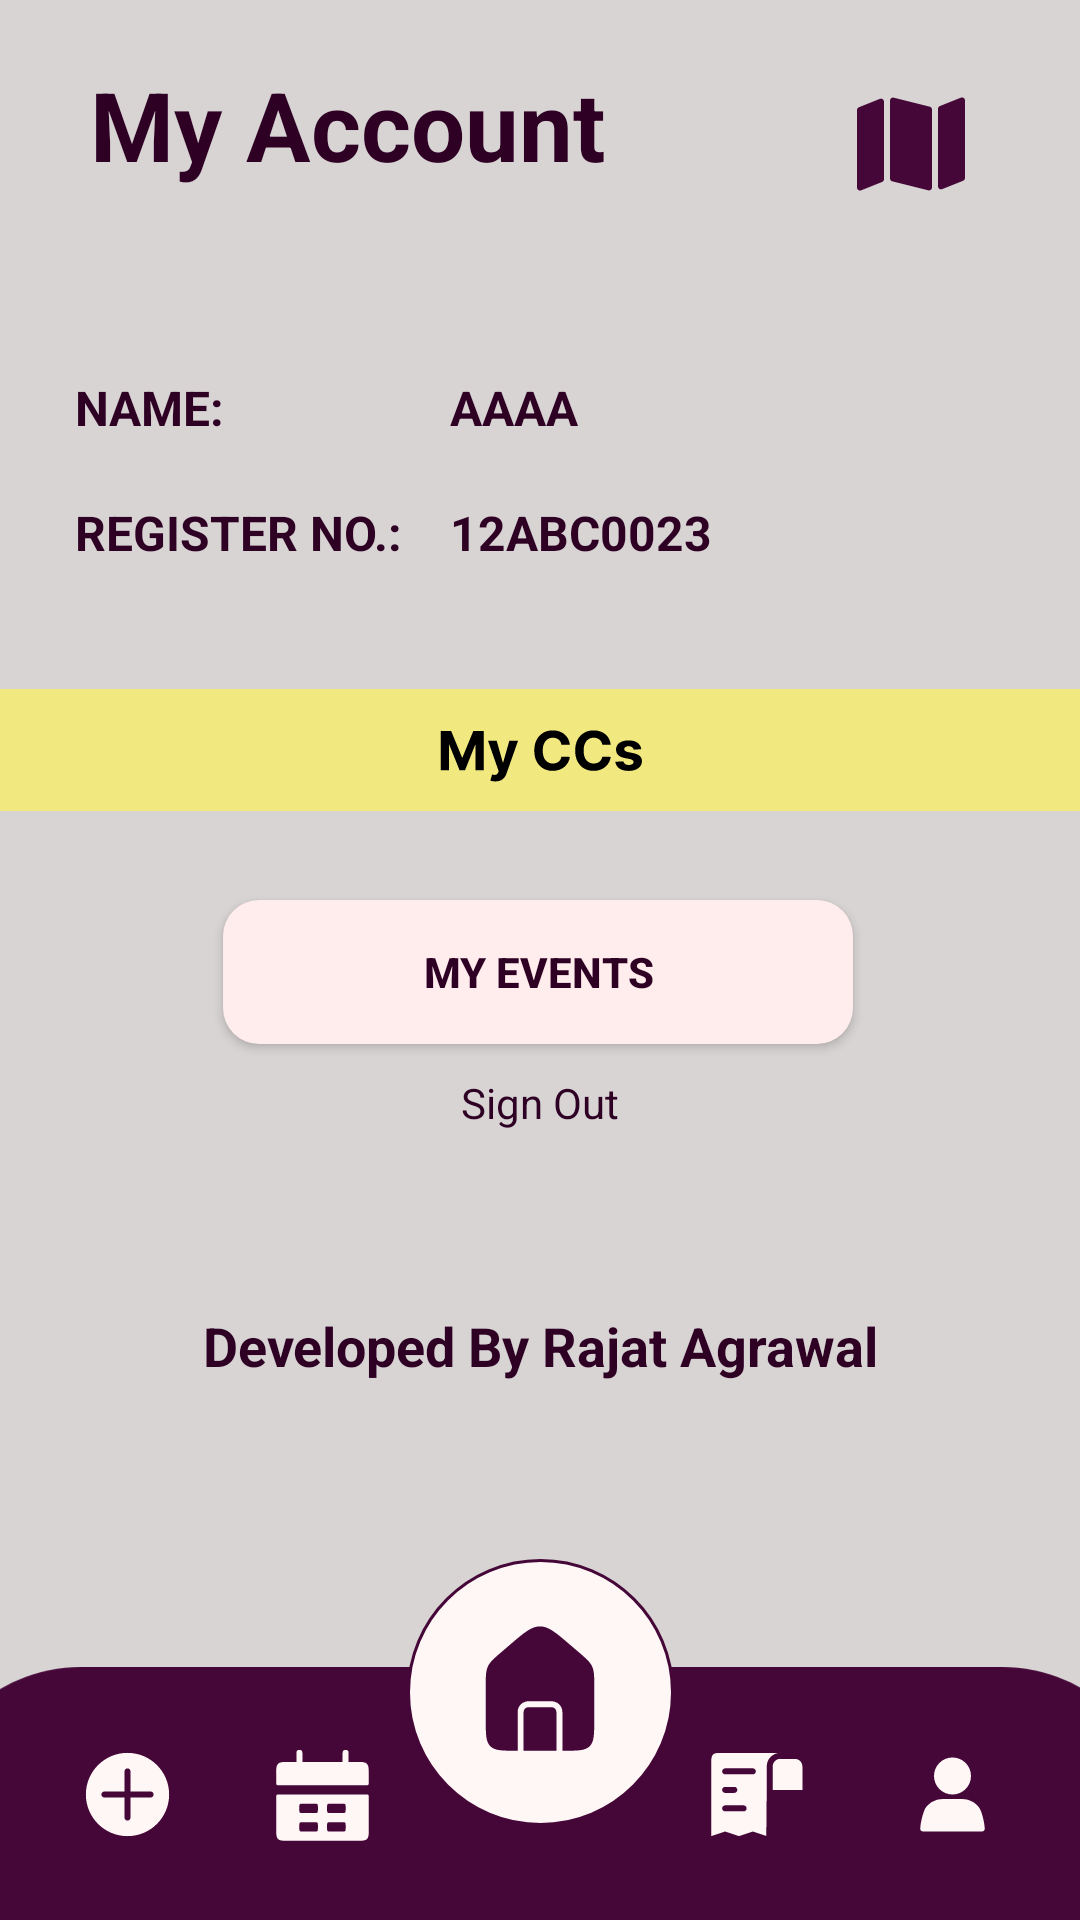

This screen was rendered from an Android layout file. Write that file and the resources it references.
<!-- AndroidManifest.xml: application theme Theme.JavaProj -->
<!-- res/layout/activity_profile.xml -->
<?xml version="1.0" encoding="utf-8"?>
<androidx.constraintlayout.widget.ConstraintLayout xmlns:android="http://schemas.android.com/apk/res/android"
    xmlns:app="http://schemas.android.com/apk/res-auto"
    xmlns:tools="http://schemas.android.com/tools"
    android:layout_width="match_parent"
    android:layout_height="match_parent"
    android:background="@color/Log_Bg"
    android:paddingTop="20dp"
    tools:context=".ActivityProfile">

    <TextView
        android:id="@+id/textView3"
        android:layout_width="wrap_content"
        android:layout_height="wrap_content"
        android:text="My Account"
        android:textColor="#2E0024"
        android:textSize="32dp"
        android:textStyle="bold"
        app:layout_constraintEnd_toEndOf="parent"
        app:layout_constraintHorizontal_bias="0.159"
        app:layout_constraintStart_toStartOf="parent"
        app:layout_constraintTop_toTopOf="parent" />

    <ImageView
        android:id="@+id/imageView9"
        android:layout_width="wrap_content"
        android:layout_height="wrap_content"
        android:layout_marginTop="4dp"
        app:layout_constraintEnd_toEndOf="parent"
        app:layout_constraintHorizontal_bias="0.708"
        app:layout_constraintStart_toEndOf="@+id/textView3"
        app:layout_constraintTop_toTopOf="parent"
        app:srcCompat="@drawable/map" />

    <LinearLayout
        android:id="@+id/linearLayout5"
        android:layout_width="match_parent"
        android:layout_height="117dp"
        android:layout_marginTop="42dp"
        android:orientation="vertical"
        android:paddingStart="25dp"
        android:paddingTop="20dp"
        android:paddingEnd="25dp"
        app:layout_constraintEnd_toEndOf="parent"
        app:layout_constraintHorizontal_bias="0.0"
        app:layout_constraintStart_toStartOf="parent"
        app:layout_constraintTop_toBottomOf="@+id/textView3">

        <LinearLayout
            android:layout_width="match_parent"
            android:layout_height="wrap_content"
            android:orientation="horizontal">

            <TextView
                android:id="@+id/textView40"
                android:layout_width="10dp"
                android:layout_height="wrap_content"
                android:layout_weight="1"
                android:text="Name:"
                android:textAllCaps="true"
                android:textColor="#2E0024"
                android:textSize="16dp"
                android:textStyle="bold" />

            <TextView
                android:id="@+id/textView39"
                android:layout_width="70dp"
                android:layout_height="wrap_content"
                android:layout_weight="1"
                android:text="AAAA"
                android:textAllCaps="true"
                android:textColor="#2E0024"
                android:textSize="16dp"
                android:textStyle="bold" />
        </LinearLayout>

        <LinearLayout
            android:layout_width="match_parent"
            android:layout_height="wrap_content"
            android:layout_marginTop="20dp"
            android:orientation="horizontal">

            <TextView
                android:id="@+id/textView42"
                android:layout_width="10dp"
                android:layout_height="wrap_content"
                android:layout_weight="1"
                android:text="Register No.:"
                android:textAllCaps="true"
                android:textColor="#2E0024"
                android:textSize="16dp"
                android:textStyle="bold" />

            <TextView
                android:id="@+id/textView41"
                android:layout_width="70dp"
                android:layout_height="wrap_content"
                android:layout_weight="1"
                android:text="12ABC0023"
                android:textAllCaps="true"
                android:textColor="#2E0024"
                android:textSize="16dp"
                android:textStyle="bold" />
        </LinearLayout>

    </LinearLayout>

    <ImageView
        android:id="@+id/imageView28"
        android:layout_width="436dp"
        android:layout_height="44dp"
        android:layout_marginTop="6dp"
        app:layout_constraintEnd_toEndOf="parent"
        app:layout_constraintStart_toStartOf="parent"
        app:layout_constraintTop_toBottomOf="@+id/linearLayout5"
        app:srcCompat="@drawable/profilebg" />

    <LinearLayout
        android:id="@+id/linearlayoutCC"
        android:layout_width="match_parent"
        android:layout_height="wrap_content"
        android:layout_marginTop="8dp"
        android:orientation="vertical"
        android:paddingStart="25dp"
        android:paddingEnd="25dp"
        app:layout_constraintEnd_toEndOf="parent"
        app:layout_constraintStart_toStartOf="parent"
        app:layout_constraintTop_toBottomOf="@+id/imageView28" />

    <Button
        android:id="@+id/buttonmyevent"
        android:layout_width="210dp"
        android:layout_height="48dp"
        android:layout_marginTop="20dp"
        android:background="@drawable/button_filtersel"
        android:backgroundTint="#FFECEC"
        android:text="MY EVENTS"
        android:textColor="@color/Dark_Text"

        android:textSize="14dp"
        android:textStyle="bold"
        app:layout_constraintEnd_toEndOf="parent"
        app:layout_constraintHorizontal_bias="0.496"
        app:layout_constraintStart_toStartOf="parent"
        app:layout_constraintTop_toBottomOf="@+id/linearlayoutCC" />

    <TextView
        android:id="@+id/textView50"
        android:layout_width="wrap_content"
        android:layout_height="wrap_content"
        android:layout_marginTop="10dp"
        android:text="Sign Out"
        android:textColor="#2E0024"
        android:textSize="14dp"
        android:textStyle="normal"
        app:layout_constraintEnd_toEndOf="parent"
        app:layout_constraintStart_toStartOf="parent"
        app:layout_constraintTop_toBottomOf="@+id/buttonmyevent" />

    <TextView
        android:id="@+id/textView44"
        android:layout_width="match_parent"
        android:layout_height="wrap_content"
        android:layout_weight="1"
        android:text="Developed By Rajat Agrawal"
        android:textAlignment="center"
        android:textColor="#2E0024"
        android:textSize="18dp"
        android:textStyle="bold"
        app:layout_constraintBottom_toTopOf="@+id/imageView14"
        app:layout_constraintEnd_toEndOf="parent"
        app:layout_constraintHorizontal_bias="0.0"
        app:layout_constraintStart_toStartOf="parent"
        app:layout_constraintTop_toBottomOf="@+id/textView50" />

    <ImageView
        android:id="@+id/imageView13"
        android:layout_width="415dp"
        android:layout_height="85dp"
        android:layout_marginBottom="-1dp"
        app:layout_constraintBottom_toBottomOf="parent"
        app:layout_constraintEnd_toEndOf="parent"
        app:layout_constraintStart_toStartOf="parent"
        app:srcCompat="@drawable/basemenu" />

    <ImageView
        android:id="@+id/imageView14"
        android:layout_width="wrap_content"
        android:layout_height="wrap_content"
        android:layout_marginBottom="32dp"
        app:layout_constraintBottom_toBottomOf="@+id/imageView13"
        app:layout_constraintEnd_toEndOf="parent"
        app:layout_constraintStart_toStartOf="parent"
        app:srcCompat="@drawable/elip2" />

    <ImageView
        android:id="@+id/imageView15"
        android:layout_width="wrap_content"
        android:layout_height="wrap_content"
        app:layout_constraintBottom_toBottomOf="@+id/imageView14"
        app:layout_constraintEnd_toEndOf="@+id/imageView14"
        app:layout_constraintHorizontal_bias="0.488"
        app:layout_constraintStart_toStartOf="@+id/imageView14"
        app:layout_constraintTop_toTopOf="@+id/imageView14"
        app:layout_constraintVertical_bias="0.355"
        app:srcCompat="@drawable/home" />

    <ImageView
        android:id="@+id/imageView16"
        android:layout_width="wrap_content"
        android:layout_height="wrap_content"
        android:layout_marginEnd="24dp"
        app:layout_constraintBottom_toBottomOf="@+id/imageView13"
        app:layout_constraintEnd_toEndOf="parent"
        app:layout_constraintTop_toTopOf="@+id/imageView13"
        app:srcCompat="@drawable/acc" />

    <ImageView
        android:id="@+id/imageView17"
        android:layout_width="wrap_content"
        android:layout_height="wrap_content"
        android:layout_marginEnd="28dp"
        app:layout_constraintBottom_toBottomOf="@+id/imageView13"
        app:layout_constraintEnd_toStartOf="@+id/imageView16"
        app:layout_constraintTop_toTopOf="@+id/imageView13"
        app:srcCompat="@drawable/cc" />

    <ImageView
        android:id="@+id/imageView18"
        android:layout_width="wrap_content"
        android:layout_height="wrap_content"
        android:layout_marginStart="24dp"
        app:layout_constraintBottom_toBottomOf="@+id/imageView13"
        app:layout_constraintStart_toStartOf="parent"
        app:layout_constraintTop_toTopOf="@+id/imageView13"
        app:srcCompat="@drawable/add" />

    <ImageView
        android:id="@+id/imageView19"
        android:layout_width="wrap_content"
        android:layout_height="wrap_content"
        android:layout_marginStart="28dp"
        app:layout_constraintBottom_toBottomOf="@+id/imageView13"
        app:layout_constraintStart_toEndOf="@+id/imageView18"
        app:layout_constraintTop_toTopOf="@+id/imageView13"
        app:srcCompat="@drawable/event" />

</androidx.constraintlayout.widget.ConstraintLayout>
<!-- resources referenced by this layout -->
<resources>
  <color name="Dark_Text">#2E0024</color>
  <color name="Log_Bg">#D8D4D4</color>
  <!-- drawable acc (drawable) -->
  <vector xmlns:android="http://schemas.android.com/apk/res/android"    android:width="37dp"    android:height="37dp"    android:viewportWidth="37"    android:viewportHeight="37">    <path        android:fillColor="#FFFFF6F6"        android:pathData="M18.5 6.16A6.17 6.17 0 1 0 18.5 18.5 6.17 6.17 0 1 0 18.5 6.16z"/>    <path        android:fillColor="#FFFFF6F6"        android:pathData="M8.93 24.29c0.94-2.72 3.63-4.25 6.5-4.25h6.14c2.87 0 5.56 1.53 6.5 4.25 0.56 1.62 1.06 3.56 1.19 5.54 0.03 0.56-0.42 1-0.97 1H8.71c-0.55 0-1-0.44-0.97-1 0.13-1.98 0.63-3.92 1.2-5.54Z"/></vector>
  <!-- drawable add (drawable) -->
  <vector xmlns:android="http://schemas.android.com/apk/res/android"
      android:width="37dp"
      android:height="37dp"
      android:viewportWidth="37"
      android:viewportHeight="37">
      <path
          android:fillColor="#FFFFF6F6"
          android:fillType="evenOdd"
          android:pathData="M32.38 18.5c0 7.66-6.22 13.88-13.88 13.88-7.66 0-13.88-6.22-13.88-13.88 0-7.66 6.22-13.88 13.88-13.88 7.66 0 13.88 6.22 13.88 13.88ZM18.5 27.2c-0.55 0-1-0.44-1-1v-6.7h-6.7c-0.56 0-1-0.45-1-1s0.44-1 1-1h6.7v-6.7c0-0.56 0.45-1 1-1s1 0.44 1 1v6.7h6.7c0.56 0 1 0.45 1 1s-0.44 1-1 1h-6.7v6.7c0 0.56-0.45 1-1 1Z"/>
  </vector>
  <!-- drawable basemenu (drawable) -->
  <vector xmlns:android="http://schemas.android.com/apk/res/android"
      android:width="385dp"
      android:height="79dp"
      android:viewportWidth="385"
      android:viewportHeight="79">
      <path
          android:fillColor="#FF450738"
          android:pathData="M0 50c0-27.61 22.39-50 50-50h285c27.61 0 50 22.39 50 50v57c0 27.61-22.39 50-50 50h-285c-27.61 0-50-22.39-50-50z"/>
  </vector>
  <!-- drawable button_filtersel (drawable) -->
  <?xml version="1.0" encoding="utf-8"?>
  <shape xmlns:android="http://schemas.android.com/apk/res/android">
      <solid android:color="#FFF6F6" />
      <corners android:radius="12dp" />
  </shape>
  <!-- drawable elip2 (drawable) -->
  <vector xmlns:android="http://schemas.android.com/apk/res/android"
      android:width="89dp"
      android:height="89dp"
      android:viewportWidth="89"
      android:viewportHeight="89">
      <path
          android:fillColor="#FFFFF6F6"
          android:strokeColor="#FF450738"
          android:strokeWidth="1"
          android:pathData="M88.5 44.5c0 24.3-19.7 44-44 44s-44-19.7-44-44 19.7-44 44-44 44 19.7 44 44Z"/>
  </vector>
  <style name="Theme.JavaProj" parent="Base.Theme.JavaProj" />
  <style name="Base.Theme.JavaProj" parent="Theme.AppCompat.Light.NoActionBar">
          <item name="android:windowFullscreen">true</item>
          <item name="android:windowNoTitle">true</item>
          <item name="windowNoTitle">true</item>
          <item name="colorPrimary">@color/Base_Primary</item>
          <item name="editTextStyle">@style/CustomTF</item>
      </style>
  <color name="Base_Primary">#450738</color>
  <style name="CustomTF" parent="Widget.AppCompat.EditText">
          <item name="android:background">@drawable/textfieldesign</item>
          <item name="android:textColor">@color/black</item>
      </style>
  <!-- drawable textfieldesign (drawable) -->
  <?xml version="1.0" encoding="utf-8"?>
  <shape xmlns:android="http://schemas.android.com/apk/res/android">
      <solid android:color="#FFF6F6" />
      <corners android:radius="13dp" />
  </shape>
  <color name="black">#FF000000</color>
</resources>
